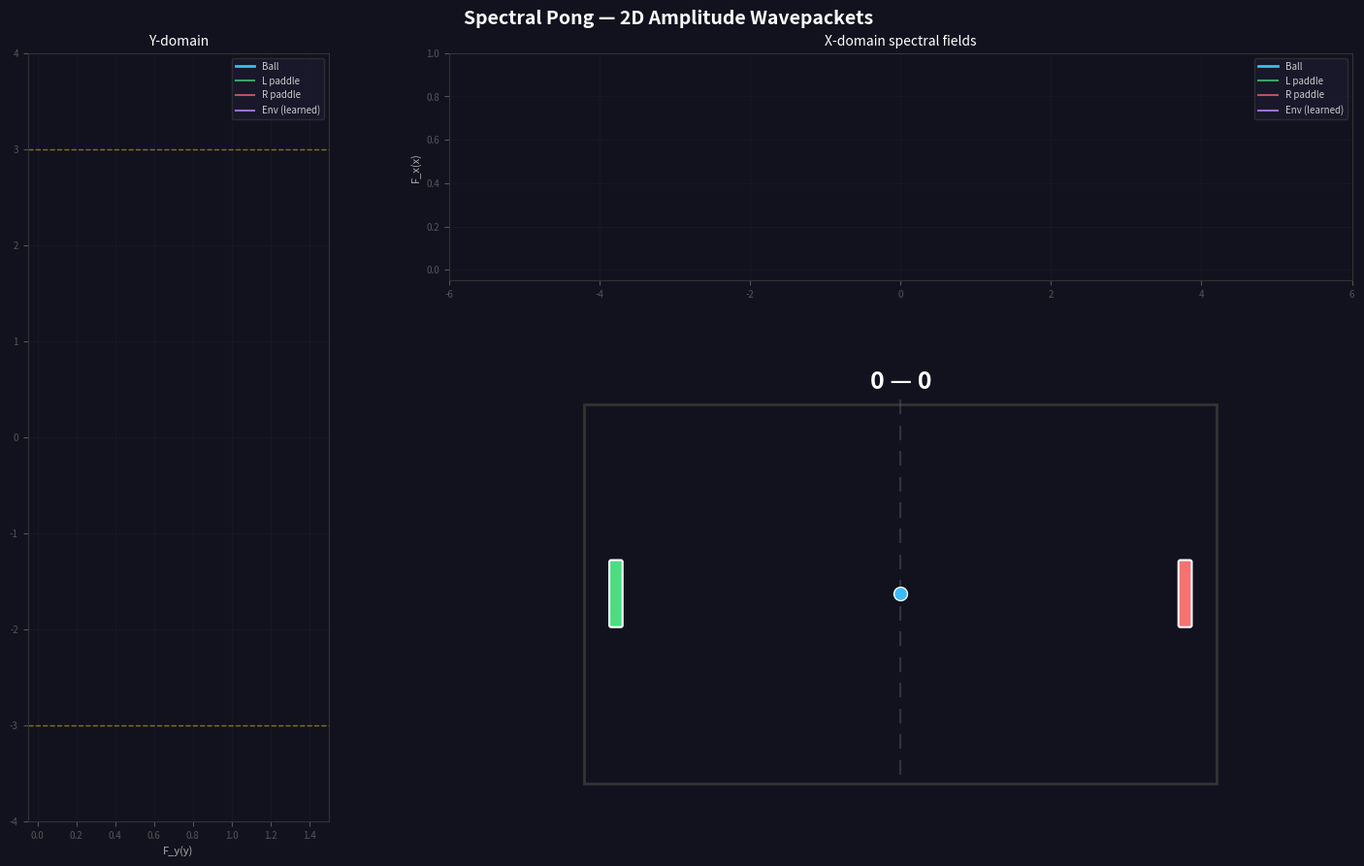

This chart was generated by the following Python code:
"""
2D Spectral Pong Visualization
===============================
Pong game where ball and paddles are observed spectral waveforms with 2D
amplitudes, and top/bottom walls are an unobserved waveform learned via LMS
from acceleration anomalies.

Two 1D domain visualizations: X-domain (horizontal) and Y-domain (vertical),
each showing one component of the 2D amplitude vectors.

Controls:
    Left paddle:  A / D
    Right paddle:  Up / Down

Usage:
    python training/spectral_pong_viz.py                              # interactive
    python training/spectral_pong_viz.py --auto-paddle                # AI paddles
    python training/spectral_pong_viz.py --save out.gif --frames 600 --auto-paddle
"""

from __future__ import annotations

import argparse
import itertools
import time
from collections import deque
from pathlib import Path

import numpy as np
import matplotlib
import matplotlib.pyplot as plt
from matplotlib.patches import Rectangle, FancyBboxPatch
from matplotlib.animation import FuncAnimation
from matplotlib.gridspec import GridSpecFromSubplotSpec

# -- constants ----------------------------------------------------------------

COEFF_CLIP = 10.0

BG_COLOR = '#12121f'
BALL_COLOR = '#38bdf8'
PADDLE_COLOR_L = '#4ade80'
PADDLE_COLOR_R = '#f87171'
WALL_COLOR = '#333'
NET_COLOR = '#555'
SCORE_COLOR = 'white'
ENV_FIELD_COLOR = '#c084fc'
INTERACT_COLOR = '#a78bfa'
RESIDUAL_COLOR = '#facc15'
REWARD_COLOR = '#fb923c'       # (unused, reward field removed)
GRID_COLOR = '#444'
GRID_ALPHA = 0.15
LABEL_COLOR = '#aaa'
TITLE_COLOR = 'white'

COURT_LEFT = -5.0
COURT_RIGHT = 5.0
COURT_TOP = 3.0
COURT_BOTTOM = -3.0

WORLD_BOUNDS = [
    (COURT_LEFT, COURT_RIGHT),   # axis 0 (x)
    (COURT_BOTTOM, COURT_TOP),   # axis 1 (y)
]

PADDLE_X_OFFSET = 0.5
PADDLE_WIDTH = 0.15
PADDLE_HEIGHT = 1.0
PADDLE_SPEED = 4.0

BALL_RADIUS = 0.15
BALL_SPEED = 2.0
SPIN_FACTOR = 2.0


# -- WavepacketObject2D ------------------------------------------------------

class WavepacketObject2D:
    """Spectral wavepacket with 2D amplitude vectors.

    Each frequency k_j has coefficients c_cos[j] and c_sin[j] in R^2.
    The field is evaluated on a 1D domain per axis:
        F_d(x) = sum_j  c_cos[j, d] * cos(k_j * x) + c_sin[j, d] * sin(k_j * x)
    where d in {0, 1} selects the x or y component.
    """

    def __init__(self, K: int, frequencies: np.ndarray,
                 pos0: tuple[float, float] = (0.0, 0.0),
                 mass: float = 1.0,
                 vel0: tuple[float, float] = (0.0, 0.0),
                 c_cos: np.ndarray | None = None,
                 c_sin: np.ndarray | None = None,
                 sigma: float = 0.8, amplitude: float = 1.5,
                 lr: float = 0.0, lr_tracking: float = 0.0):
        self.K = K
        self.k = np.asarray(frequencies, dtype=np.float64)
        self.mass = mass
        self.pos = np.array(pos0, dtype=np.float64)
        self.vel = np.array(vel0, dtype=np.float64)
        self.lr = lr
        self.lr_tracking = lr_tracking

        if c_cos is not None and c_sin is not None:
            self.c_cos = np.array(c_cos, dtype=np.float64)  # (K, 2)
            self.c_sin = np.array(c_sin, dtype=np.float64)  # (K, 2)
        else:
            # Gaussian envelope, phase set from position per axis
            envelope = amplitude * np.exp(-self.k**2 * sigma**2 / 2)  # (K,)
            self.c_cos = np.zeros((K, 2), dtype=np.float64)
            self.c_sin = np.zeros((K, 2), dtype=np.float64)
            for d in range(2):
                self.c_cos[:, d] = envelope * np.cos(self.k * self.pos[d])
                self.c_sin[:, d] = envelope * np.sin(self.k * self.pos[d])

        self.normalize()

    def _basis(self, x: float) -> np.ndarray:
        """1D Fourier basis at scalar domain position x. Returns (2K,)."""
        return np.concatenate([np.cos(self.k * x), np.sin(self.k * x)])

    def _c_flat(self, axis: int) -> np.ndarray:
        """Coefficients for one axis as flat (2K,) vector."""
        return np.concatenate([self.c_cos[:, axis], self.c_sin[:, axis]])

    def _set_c_flat(self, axis: int, c: np.ndarray) -> None:
        self.c_cos[:, axis] = c[:self.K]
        self.c_sin[:, axis] = c[self.K:]

    def evaluate(self, x_domain: np.ndarray, axis: int) -> np.ndarray:
        """Evaluate 1D field for one axis over domain grid. Returns (N,)."""
        cos_b = np.cos(self.k[None, :] * x_domain[:, None])  # (N, K)
        sin_b = np.sin(self.k[None, :] * x_domain[:, None])  # (N, K)
        return cos_b @ self.c_cos[:, axis] + sin_b @ self.c_sin[:, axis]

    def predict(self, x: float, axis: int) -> float:
        """Predict field value at domain position x for one axis."""
        return float(self._c_flat(axis) @ self._basis(x))

    def integrate(self, axis: int) -> float:
        """Analytical integral of F_d over world bounds."""
        a, b = WORLD_BOUNDS[axis]
        int_cos = (np.sin(self.k * b) - np.sin(self.k * a)) / self.k  # (K,)
        int_sin = (np.cos(self.k * a) - np.cos(self.k * b)) / self.k  # (K,)
        return float(self.c_cos[:, axis] @ int_cos +
                     self.c_sin[:, axis] @ int_sin)

    def integrate_squared(self, axis: int) -> float:
        """∫ F_d(x)² dx over world bounds (numerical trapezoidal)."""
        a, b = WORLD_BOUNDS[axis]
        grid = np.linspace(a, b, 200)
        v2 = self.evaluate(grid, axis) ** 2
        dx = (b - a) / 199
        return float((v2[0] + v2[-1]) * 0.5 + v2[1:-1].sum()) * dx

    def normalize(self) -> None:
        """Rescale coefficients so ∫ F_d(x)² dx = 1 (F² is PMF)."""
        for d in range(2):
            S = self.integrate_squared(d)
            if S > 1e-20:
                self.c_cos[:, d] /= np.sqrt(S)
                self.c_sin[:, d] /= np.sqrt(S)

    def gradient(self, x: float, axis: int) -> float:
        """Analytical derivative dF_d/dx at domain position x.

        dF/dx = sum_j [-c_cos[j,d] * k_j * sin(k_j * x)
                        + c_sin[j,d] * k_j * cos(k_j * x)]
        """
        return float(np.sum(
            -self.c_cos[:, axis] * self.k * np.sin(self.k * x)
            + self.c_sin[:, axis] * self.k * np.cos(self.k * x)))

    def inner_product_2d(self, other: 'WavepacketObject2D') -> np.ndarray:
        """Component-wise inner product per spatial dimension. Returns (2,)."""
        return np.array([
            float(np.sum(self.c_cos[:, d] * other.c_cos[:, d] +
                         self.c_sin[:, d] * other.c_sin[:, d]))
            for d in range(2)
        ])

    def cross_product_2d(self, other: 'WavepacketObject2D') -> np.ndarray:
        """Imaginary part of complex inner product per axis. Returns (2,).

        cross[d] = sum_j (self.c_cos[j,d] * other.c_sin[j,d]
                        - self.c_sin[j,d] * other.c_cos[j,d])

        Proportional to sin(k_j * (self.pos[d] - other.pos[d])) — encodes
        signed displacement between the two wavepackets.
        """
        return np.array([
            float(np.sum(self.c_cos[:, d] * other.c_sin[:, d] -
                         self.c_sin[:, d] * other.c_cos[:, d]))
            for d in range(2)
        ])

    def normalized_inner_product(self, other: 'WavepacketObject2D') -> float:
        """Spectral alignment score in ~[0, 1]. Attention weight for LMS."""
        ip = self.inner_product_2d(other)  # (2,)
        norm_s = np.sqrt(np.sum(self.c_cos**2 + self.c_sin**2, axis=0))  # (2,)
        norm_o = np.sqrt(
            np.sum(other.c_cos**2 + other.c_sin**2, axis=0))  # (2,)
        nip = ip / (norm_s * norm_o + 1e-8)  # (2,)
        return float(np.linalg.norm(nip) / np.sqrt(2))

    def shift(self, delta: float, axis: int) -> None:
        """Fourier-domain phase rotation for one axis."""
        for j in range(self.K):
            angle = self.k[j] * delta
            ca, sa = np.cos(angle), np.sin(angle)
            oc = self.c_cos[j, axis]
            os = self.c_sin[j, axis]
            self.c_cos[j, axis] = oc * ca - os * sa
            self.c_sin[j, axis] = oc * sa + os * ca

    def set_position(self, new_pos: np.ndarray) -> None:
        """Shift both axes so the wavepacket tracks new_pos."""
        for d in range(2):
            delta = new_pos[d] - self.pos[d]
            if abs(delta) > 1e-12:
                self.shift(delta, axis=d)
        self.pos[:] = new_pos
        np.clip(self.c_cos, -COEFF_CLIP, COEFF_CLIP, out=self.c_cos)
        np.clip(self.c_sin, -COEFF_CLIP, COEFF_CLIP, out=self.c_sin)

    def update_lms(self, domain_pos: np.ndarray, target_2d: np.ndarray,
                   anomaly_scale: float = 1.0) -> np.ndarray:
        """LMS update with 2D target. Returns residual (2,)."""
        if self.lr <= 0:
            return np.zeros(2)
        residual = np.zeros(2)
        for d in range(2):
            basis = self._basis(domain_pos[d])       # (2K,)
            c = self._c_flat(d)                       # (2K,)
            pred = float(c @ basis)
            res = target_2d[d] - pred
            residual[d] = res
            c_new = c + (self.lr * anomaly_scale) * basis * res
            np.clip(c_new, -COEFF_CLIP, COEFF_CLIP, out=c_new)
            self._set_c_flat(d, c_new)
        return residual

    def update_with_attention(self, domain_pos: np.ndarray,
                              target_2d: np.ndarray,
                              interaction_scales: list[float]) -> np.ndarray:
        """LMS with effective_lr = lr_tracking + lr * sum(interaction_scales)."""
        effective_lr = self.lr_tracking + self.lr * sum(interaction_scales)
        if effective_lr <= 0:
            return np.zeros(2)
        residual = np.zeros(2)
        for d in range(2):
            basis = self._basis(domain_pos[d])
            c = self._c_flat(d)
            res = target_2d[d] - float(c @ basis)
            residual[d] = res
            c_new = c + effective_lr * basis * res
            np.clip(c_new, -COEFF_CLIP, COEFF_CLIP, out=c_new)
            self._set_c_flat(d, c_new)
        return residual


# -- Simple RL paddle controller -----------------------------------------------

class SimpleRLController:
    """Linear policy: action = tanh(w · state + b).

    Trained with REINFORCE + eligibility traces.  Only 10 parameters
    (9 weights + 1 bias) — the spectral encoder does the heavy lifting.
    """

    TRACE_CLIP = 1.0
    WEIGHT_DECAY = 0.9999

    STATE_DIM = 9
    STATE_LABELS = [
        'nip_env', 'nip_padL', 'nip_padR',
        'x_env_x', 'x_env_y',
        'x_padL_x', 'x_padL_y',
        'x_padR_x', 'x_padR_y',
    ]

    def __init__(self, state_dim: int, lr: float = 3e-3,
                 gamma: float = 0.95, std: float = 0.5, **_kwargs):
        self.w = np.random.randn(state_dim) * 0.1
        self.b = 0.0
        self.lr = lr
        self.gamma = gamma
        self.std = std
        self._reset_traces()
        # Diagnostics
        self.last_mean = 0.0
        self.last_action = 0.0

    def _reset_traces(self) -> None:
        self.trace_w = np.zeros_like(self.w)
        self.trace_b = 0.0

    @staticmethod
    def build_state(wp_ball, wp_paddle_l, wp_paddle_r,
                    wp_env) -> np.ndarray:
        """9-dim spectral interaction features."""
        return np.array([
            wp_ball.normalized_inner_product(wp_env),
            wp_ball.normalized_inner_product(wp_paddle_l),
            wp_ball.normalized_inner_product(wp_paddle_r),
            *wp_ball.cross_product_2d(wp_env),
            *wp_ball.cross_product_2d(wp_paddle_l),
            *wp_ball.cross_product_2d(wp_paddle_r),
        ])

    def act(self, state: np.ndarray) -> float:
        """Linear policy: tanh(w·s + b) + noise."""
        z = float(self.w @ state + self.b)
        mean = np.tanh(z)
        action = float(np.clip(mean + self.std * np.random.randn(), -1, 1))

        # ∇ log π through tanh
        d_logpi = (action - mean) / (self.std ** 2)
        d_z = d_logpi * (1 - mean ** 2)
        grad_w = d_z * state
        grad_b = d_z

        # Eligibility traces (clipped)
        self.trace_w = np.clip(
            self.gamma * self.trace_w + grad_w,
            -self.TRACE_CLIP, self.TRACE_CLIP)
        self.trace_b = np.clip(
            self.gamma * self.trace_b + grad_b,
            -self.TRACE_CLIP, self.TRACE_CLIP)

        # Weight decay
        self.w *= self.WEIGHT_DECAY

        # Diagnostics
        self.last_mean = mean
        self.last_action = action
        return action

    def update(self, reward: float) -> None:
        """REINFORCE update on sparse reward."""
        if abs(reward) < 1e-10:
            return
        self.w += self.lr * reward * self.trace_w
        self.b += self.lr * reward * self.trace_b
        self._reset_traces()


# -- helpers ------------------------------------------------------------------

def reset_ball(ball: dict, toward: str = 'random',
               speed: float = BALL_SPEED) -> None:
    ball['x'] = 0.0
    ball['y'] = 0.0
    if toward == 'random':
        toward = 'left' if np.random.random() < 0.5 else 'right'
    angle = np.random.uniform(-0.4, 0.4)
    vx = speed * np.cos(angle)
    vy = speed * np.sin(angle)
    ball['vx'] = -vx if toward == 'left' else vx
    ball['vy'] = vy


# -- game + visualization ----------------------------------------------------

def create_game(K: int, frequencies: np.ndarray, alpha: float,
                dt: float, ball_speed: float, interval: int,
                max_frames: int | None, auto_paddle: bool,
                ball_sigma: float,
                env_lr: float, spectral_paddle: bool = False,
                alpha_paddle: float = 0.5,
                paddle_damping: float = 0.85,
                beta_paddle: float = 0.3,
                gamma_paddle: float = 0.2,
                ball_lr: float = 0.15,
                paddle_lr: float = 0.1,
                lr_tracking: float = 0.01):

    # -- spectral setup -------------------------------------------------------
    wp_ball = WavepacketObject2D(
        K, frequencies, pos0=(0.0, 0.0), mass=1.0,
        sigma=ball_sigma,
        lr=ball_lr, lr_tracking=lr_tracking)

    wp_paddle_l = WavepacketObject2D(
        K, frequencies,
        pos0=(COURT_LEFT + PADDLE_X_OFFSET, 0.0), mass=1e6,
        sigma=0.5, amplitude=1.0,
        lr=paddle_lr, lr_tracking=lr_tracking * 2)

    wp_paddle_r = WavepacketObject2D(
        K, frequencies,
        pos0=(COURT_RIGHT - PADDLE_X_OFFSET, 0.0), mass=1e6,
        sigma=0.5, amplitude=1.0,
        lr=paddle_lr, lr_tracking=lr_tracking * 2)

    # Env and reward start with orthogonal spectral basis vectors so the
    # normalized inner product can bootstrap learning:
    #   env  — basis [1,0,0,...] on x-axis, [0,1,0,...] on y-axis
    #   reward — basis [0,0,1,...] on both axes
    env_c_cos = np.zeros((K, 2))
    env_c_cos[0, 0] = 1.0  # frequency 0 → x
    env_c_cos[1, 1] = 1.0  # frequency 1 → y
    wp_env = WavepacketObject2D(
        K, frequencies, pos0=(0.0, 0.0), mass=1e6,
        c_cos=env_c_cos, c_sin=np.zeros((K, 2)),
        lr=env_lr, lr_tracking=0.0)

    # (Reward field removed — was overwhelming spectral signals)

    # -- RL paddle controllers (one per paddle, opposite rewards) ------------
    rl_left = None
    rl_right = None
    if spectral_paddle:
        # State: 5 wavepackets × (K×2 cos + K×2 sin) + 6 game-state floats
        rl_left = SimpleRLController(SimpleRLController.STATE_DIM)
        rl_right = SimpleRLController(SimpleRLController.STATE_DIM)

    # -- Newtonian state ------------------------------------------------------
    paddle_lx = COURT_LEFT + PADDLE_X_OFFSET
    paddle_rx = COURT_RIGHT - PADDLE_X_OFFSET

    ball = {'x': 0.0, 'y': 0.0, 'vx': 0.0, 'vy': 0.0}
    reset_ball(ball, toward='right', speed=ball_speed)

    left_paddle = {'y': 0.0, 'score': 0}
    right_paddle = {'y': 0.0, 'score': 0}
    key_times: dict[str, float] = {}
    paddle_vel = {'l': 0.0, 'r': 0.0}
    state = {'freeze': 0, 't': 0,
             'anomaly': np.zeros(2), 'max_anomaly': 1.0}

    window = 200
    anomaly_hist = deque(maxlen=window)
    history_t = deque(maxlen=window)

    # -- figure layout --------------------------------------------------------
    # Layout:  Y-domain (left) | X-domain (top-right)
    #                          | Court    (bottom-right)
    #          [Debug strip — only when spectral_paddle]
    if spectral_paddle:
        fig = plt.figure(figsize=(15, 11))
        fig.patch.set_facecolor(BG_COLOR)
        fig.suptitle('Spectral Pong — 2D Amplitude Wavepackets',
                     color=TITLE_COLOR, fontsize=14, fontweight='bold', y=0.98)
        gs = fig.add_gridspec(3, 2, width_ratios=[1, 3],
                              height_ratios=[1, 2, 0.6],
                              hspace=0.3, wspace=0.2,
                              left=0.06, right=0.97, top=0.93, bottom=0.04)
        ax_y = fig.add_subplot(gs[0:2, 0])
        ax_x = fig.add_subplot(gs[0, 1])
        ax_court = fig.add_subplot(gs[1, 1])

        # Debug strip: [input heatmap | L hidden | L out | R hidden | R out]
        gs_dbg = GridSpecFromSubplotSpec(
            1, 5, subplot_spec=gs[2, :],
            width_ratios=[4, 2, 1, 2, 1], wspace=0.4)
        ax_input = fig.add_subplot(gs_dbg[0, 0])
        ax_hid_l = fig.add_subplot(gs_dbg[0, 1])
        ax_out_l = fig.add_subplot(gs_dbg[0, 2])
        ax_hid_r = fig.add_subplot(gs_dbg[0, 3])
        ax_out_r = fig.add_subplot(gs_dbg[0, 4])
        debug_axes = [ax_input, ax_hid_l, ax_out_l, ax_hid_r, ax_out_r]
    else:
        fig = plt.figure(figsize=(15, 9))
        fig.patch.set_facecolor(BG_COLOR)
        fig.suptitle('Spectral Pong — 2D Amplitude Wavepackets',
                     color=TITLE_COLOR, fontsize=14, fontweight='bold', y=0.98)
        gs = fig.add_gridspec(2, 2, width_ratios=[1, 3], height_ratios=[1, 2],
                              hspace=0.25, wspace=0.2,
                              left=0.06, right=0.97, top=0.93, bottom=0.05)
        ax_y = fig.add_subplot(gs[:, 0])
        ax_x = fig.add_subplot(gs[0, 1])
        ax_court = fig.add_subplot(gs[1, 1])
        debug_axes = []

    for ax in [ax_y, ax_x, ax_court] + debug_axes:
        ax.set_facecolor(BG_COLOR)
        ax.tick_params(colors='#555', labelsize=7)
        for spine in ax.spines.values():
            spine.set_color('#333')

    # -- X-domain panel -------------------------------------------------------
    x_dom = np.linspace(COURT_LEFT - 1, COURT_RIGHT + 1, 400)
    ax_x.set_xlim(x_dom[0], x_dom[-1])
    ax_x.set_ylim(-0.05, 1.0)
    ax_x.set_title('X-domain spectral fields', color=TITLE_COLOR, fontsize=10)
    ax_x.set_ylabel('F_x(x)', color=LABEL_COLOR, fontsize=8)
    ax_x.grid(True, color=GRID_COLOR, alpha=GRID_ALPHA, linewidth=0.5)

    lx_ball, = ax_x.plot([], [], color=BALL_COLOR, lw=2, label='Ball')
    lx_pad_l, = ax_x.plot([], [], color=PADDLE_COLOR_L, lw=1.5, alpha=0.7,
                          label='L paddle')
    lx_pad_r, = ax_x.plot([], [], color=PADDLE_COLOR_R, lw=1.5, alpha=0.7,
                          label='R paddle')
    lx_env, = ax_x.plot([], [], color=ENV_FIELD_COLOR, lw=1.5, alpha=0.8,
                        label='Env (learned)')
    lx_dot, = ax_x.plot([], [], 'o', color=BALL_COLOR, markersize=8,
                        zorder=5, markeredgecolor='white', markeredgewidth=1)
    ax_x.legend(loc='upper right', fontsize=7, facecolor='#1a1a2e',
                edgecolor='#333', labelcolor='#ccc')

    # -- Y-domain panel -------------------------------------------------------
    y_dom = np.linspace(COURT_BOTTOM - 1, COURT_TOP + 1, 400)
    ax_y.set_ylim(y_dom[0], y_dom[-1])
    ax_y.set_xlim(-0.05, 1.5)
    ax_y.set_title('Y-domain', color=TITLE_COLOR, fontsize=10)
    ax_y.set_xlabel('F_y(y)', color=LABEL_COLOR, fontsize=8)
    ax_y.grid(True, color=GRID_COLOR, alpha=GRID_ALPHA, linewidth=0.5)
    # Walls as dashed lines on the Y-domain
    ax_y.axhline(COURT_TOP, color=RESIDUAL_COLOR, ls='--', lw=1, alpha=0.5)
    ax_y.axhline(COURT_BOTTOM, color=RESIDUAL_COLOR, ls='--', lw=1, alpha=0.5)

    ly_ball, = ax_y.plot([], [], color=BALL_COLOR, lw=2, label='Ball')
    ly_pad_l, = ax_y.plot([], [], color=PADDLE_COLOR_L, lw=1.5, alpha=0.7,
                          label='L paddle')
    ly_pad_r, = ax_y.plot([], [], color=PADDLE_COLOR_R, lw=1.5, alpha=0.7,
                          label='R paddle')
    ly_env, = ax_y.plot([], [], color=ENV_FIELD_COLOR, lw=1.5, alpha=0.8,
                        label='Env (learned)')
    ly_dot, = ax_y.plot([], [], 'o', color=BALL_COLOR, markersize=8,
                        zorder=5, markeredgecolor='white', markeredgewidth=1)
    ax_y.legend(loc='upper right', fontsize=7, facecolor='#1a1a2e',
                edgecolor='#333', labelcolor='#ccc')

    # -- Court panel ----------------------------------------------------------
    ax_court.set_xlim(COURT_LEFT - 0.5, COURT_RIGHT + 0.5)
    ax_court.set_ylim(COURT_BOTTOM - 0.6, COURT_TOP + 0.6)
    ax_court.set_aspect('equal')
    ax_court.set_xticks([])
    ax_court.set_yticks([])
    for spine in ax_court.spines.values():
        spine.set_visible(False)

    court_rect = Rectangle(
        (COURT_LEFT, COURT_BOTTOM),
        COURT_RIGHT - COURT_LEFT, COURT_TOP - COURT_BOTTOM,
        linewidth=2, edgecolor=WALL_COLOR, facecolor='none', zorder=1)
    ax_court.add_patch(court_rect)

    for y_pos in np.linspace(COURT_BOTTOM + 0.15, COURT_TOP - 0.15, 15):
        ax_court.plot([0, 0], [y_pos, y_pos + 0.2], color=NET_COLOR,
                      lw=1.5, alpha=0.5, zorder=1)

    lp_patch = FancyBboxPatch(
        (paddle_lx - PADDLE_WIDTH / 2, -PADDLE_HEIGHT / 2),
        PADDLE_WIDTH, PADDLE_HEIGHT,
        boxstyle='round,pad=0.03', facecolor=PADDLE_COLOR_L,
        edgecolor='white', linewidth=1.5, zorder=3)
    rp_patch = FancyBboxPatch(
        (paddle_rx - PADDLE_WIDTH / 2, -PADDLE_HEIGHT / 2),
        PADDLE_WIDTH, PADDLE_HEIGHT,
        boxstyle='round,pad=0.03', facecolor=PADDLE_COLOR_R,
        edgecolor='white', linewidth=1.5, zorder=3)
    ax_court.add_patch(lp_patch)
    ax_court.add_patch(rp_patch)

    ball_dot, = ax_court.plot([0], [0], 'o', color=BALL_COLOR, markersize=10,
                              zorder=4, markeredgecolor='white',
                              markeredgewidth=1.0)

    score_text = ax_court.text(0, COURT_TOP + 0.35, '0 \u2014 0',
                               color=SCORE_COLOR, fontsize=18,
                               fontweight='bold',
                               horizontalalignment='center',
                               verticalalignment='center', zorder=5)

    anomaly_arrow = [None]
    frame_text = ax_court.text(0.98, 0.02, '', transform=ax_court.transAxes,
                               color='#555', fontsize=8,
                               horizontalalignment='right')

    # -- debug strip artists (only when spectral_paddle) ----------------------
    debug_heatmap = None
    debug_bars_l = []
    debug_bars_r = []
    debug_mean_l = debug_act_l = debug_text_l = None
    debug_mean_r = debug_act_r = debug_text_r = None

    if spectral_paddle:

        # Input features: 10-dim spectral interaction bar chart
        n_feat = SimpleRLController.STATE_DIM
        feat_bars = ax_input.barh(range(n_feat), np.zeros(n_feat),
                                  color=BALL_COLOR, height=0.7)
        debug_heatmap = list(feat_bars)  # reuse name, now a list of bars
        ax_input.set_xlim(-1.2, 1.2)
        ax_input.set_yticks(range(n_feat))
        ax_input.set_yticklabels(SimpleRLController.STATE_LABELS,
                                 fontsize=6, color=LABEL_COLOR)
        ax_input.axvline(0, color='#333', lw=0.5)
        ax_input.invert_yaxis()
        ax_input.set_title('Spectral Features (9d)',
                           color=TITLE_COLOR, fontsize=9)

        # Weights — left controller
        bars_l = ax_hid_l.barh(range(n_feat), np.zeros(n_feat),
                               color=PADDLE_COLOR_L, height=0.7)
        debug_bars_l = list(bars_l)
        ax_hid_l.set_xlim(-1.0, 1.0)
        ax_hid_l.set_yticks(range(n_feat))
        ax_hid_l.set_yticklabels(SimpleRLController.STATE_LABELS,
                                 fontsize=5, color=LABEL_COLOR)
        ax_hid_l.axvline(0, color='#333', lw=0.5)
        ax_hid_l.set_title('L Weights', color=PADDLE_COLOR_L, fontsize=9)
        ax_hid_l.invert_yaxis()

        # Weights — right controller
        bars_r = ax_hid_r.barh(range(n_feat), np.zeros(n_feat),
                               color=PADDLE_COLOR_R, height=0.7)
        debug_bars_r = list(bars_r)
        ax_hid_r.set_xlim(-1.0, 1.0)
        ax_hid_r.set_yticks(range(n_feat))
        ax_hid_r.set_yticklabels(SimpleRLController.STATE_LABELS,
                                 fontsize=5, color=LABEL_COLOR)
        ax_hid_r.axvline(0, color='#333', lw=0.5)
        ax_hid_r.set_title('R Weights', color=PADDLE_COLOR_R, fontsize=9)
        ax_hid_r.invert_yaxis()

        # Output gauge — left: bar for mean, dot for action
        ax_out_l.set_xlim(-1.2, 1.2)
        ax_out_l.set_ylim(-0.5, 0.5)
        ax_out_l.axvline(0, color='#333', lw=0.5)
        debug_mean_l, = ax_out_l.plot([0], [0], 's', color=PADDLE_COLOR_L,
                                      markersize=12, alpha=0.4)
        debug_act_l, = ax_out_l.plot([0], [0], 'o', color=PADDLE_COLOR_L,
                                     markersize=8, zorder=5)
        debug_text_l = ax_out_l.text(0, -0.35, '0.00', color=PADDLE_COLOR_L,
                                     fontsize=8, ha='center')
        ax_out_l.set_yticks([])
        ax_out_l.set_xticks([-1, 0, 1])
        ax_out_l.tick_params(labelsize=6)
        ax_out_l.set_title('L Act', color=PADDLE_COLOR_L, fontsize=9)

        # Output gauge — right
        ax_out_r.set_xlim(-1.2, 1.2)
        ax_out_r.set_ylim(-0.5, 0.5)
        ax_out_r.axvline(0, color='#333', lw=0.5)
        debug_mean_r, = ax_out_r.plot([0], [0], 's', color=PADDLE_COLOR_R,
                                      markersize=12, alpha=0.4)
        debug_act_r, = ax_out_r.plot([0], [0], 'o', color=PADDLE_COLOR_R,
                                     markersize=8, zorder=5)
        debug_text_r = ax_out_r.text(0, -0.35, '0.00', color=PADDLE_COLOR_R,
                                     fontsize=8, ha='center')
        ax_out_r.set_yticks([])
        ax_out_r.set_xticks([-1, 0, 1])
        ax_out_r.tick_params(labelsize=6)
        ax_out_r.set_title('R Act', color=PADDLE_COLOR_R, fontsize=9)

    # -- keyboard -------------------------------------------------------------
    def on_key_press(event):
        key_times[event.key] = time.time()
    fig.canvas.mpl_connect('key_press_event', on_key_press)

    # -- animation step -------------------------------------------------------

    def init():
        for ln in [lx_ball, lx_pad_l, lx_pad_r, lx_env,
                   ly_ball, ly_pad_l, ly_pad_r, ly_env]:
            ln.set_data([], [])
        lx_dot.set_data([], [])
        ly_dot.set_data([], [])
        ball_dot.set_data([], [])
        frame_text.set_text('')
        return ()

    def step(_frame):
        t = state['t']

        # Freeze after scoring
        if state['freeze'] > 0:
            state['freeze'] -= 1
            state['t'] = t + 1
            return ()

        # -- move paddles -------------------------------------------------
        half_h = PADDLE_HEIGHT / 2
        if auto_paddle:
            if spectral_paddle and rl_left is not None:
                # RL policy: wavepacket state → paddle velocity (one per paddle)
                rl_state = SimpleRLController.build_state(
                    wp_ball, wp_paddle_l, wp_paddle_r, wp_env)
                act_l = rl_left.act(rl_state)
                act_r = rl_right.act(rl_state)
                left_paddle['y'] += act_l * PADDLE_SPEED * dt
                right_paddle['y'] += act_r * PADDLE_SPEED * dt
            else:
                # Simple tracking AI
                track_speed = PADDLE_SPEED * dt * 0.8
                if ball['y'] > left_paddle['y'] + 0.1:
                    left_paddle['y'] += track_speed
                elif ball['y'] < left_paddle['y'] - 0.1:
                    left_paddle['y'] -= track_speed
                if ball['y'] > right_paddle['y'] + 0.1:
                    right_paddle['y'] += track_speed
                elif ball['y'] < right_paddle['y'] - 0.1:
                    right_paddle['y'] -= track_speed
        else:
            now = time.time()
            held = 0.15
            if now - key_times.get('a', 0) < held:
                left_paddle['y'] += PADDLE_SPEED * dt
            if now - key_times.get('d', 0) < held:
                left_paddle['y'] -= PADDLE_SPEED * dt
            if now - key_times.get('up', 0) < held:
                right_paddle['y'] += PADDLE_SPEED * dt
            if now - key_times.get('down', 0) < held:
                right_paddle['y'] -= PADDLE_SPEED * dt

        left_paddle['y'] = np.clip(left_paddle['y'],
                                   COURT_BOTTOM + half_h, COURT_TOP - half_h)
        right_paddle['y'] = np.clip(right_paddle['y'],
                                    COURT_BOTTOM + half_h, COURT_TOP - half_h)

        # -- Newtonian ball step ------------------------------------------
        vx_before, vy_before = ball['vx'], ball['vy']

        ball['x'] += ball['vx'] * dt
        ball['y'] += ball['vy'] * dt

        # Top/bottom wall bounce
        if ball['y'] >= COURT_TOP - BALL_RADIUS:
            ball['y'] = 2 * (COURT_TOP - BALL_RADIUS) - ball['y']
            ball['vy'] = -ball['vy']
        elif ball['y'] <= COURT_BOTTOM + BALL_RADIUS:
            ball['y'] = 2 * (COURT_BOTTOM + BALL_RADIUS) - ball['y']
            ball['vy'] = -ball['vy']

        # Left paddle collision
        if (ball['vx'] < 0
                and ball['x'] - BALL_RADIUS <= paddle_lx + PADDLE_WIDTH / 2
                and ball['x'] - BALL_RADIUS >= paddle_lx - PADDLE_WIDTH / 2 - abs(ball['vx'] * dt)
                and abs(ball['y'] - left_paddle['y']) <= half_h + BALL_RADIUS):
            ball['x'] = paddle_lx + PADDLE_WIDTH / 2 + BALL_RADIUS
            ball['vx'] = -ball['vx']
            offset = (ball['y'] - left_paddle['y']) / half_h
            ball['vy'] += offset * SPIN_FACTOR
            spd = np.hypot(ball['vx'], ball['vy'])
            ball['vx'] *= ball_speed / spd
            ball['vy'] *= ball_speed / spd

        # Right paddle collision
        if (ball['vx'] > 0
                and ball['x'] + BALL_RADIUS >= paddle_rx - PADDLE_WIDTH / 2
                and ball['x'] + BALL_RADIUS <= paddle_rx + PADDLE_WIDTH / 2 + abs(ball['vx'] * dt)
                and abs(ball['y'] - right_paddle['y']) <= half_h + BALL_RADIUS):
            ball['x'] = paddle_rx - PADDLE_WIDTH / 2 - BALL_RADIUS
            ball['vx'] = -ball['vx']
            offset = (ball['y'] - right_paddle['y']) / half_h
            ball['vy'] += offset * SPIN_FACTOR
            spd = np.hypot(ball['vx'], ball['vy'])
            ball['vx'] *= ball_speed / spd
            ball['vy'] *= ball_speed / spd

        vx_after, vy_after = ball['vx'], ball['vy']

        # Scoring
        scored = False
        reward = 0.0
        if ball['x'] < COURT_LEFT:
            right_paddle['score'] += 1
            reward = -1.0   # left paddle conceded
            scored = True
        elif ball['x'] > COURT_RIGHT:
            left_paddle['score'] += 1
            reward = +1.0   # left paddle scored
            scored = True

        if scored:
            # RL update — opposite rewards for each side
            if rl_left is not None:
                rl_left.update(reward)       # +1 when left scores
                rl_right.update(-reward)     # +1 when right blocks
            reset_ball(ball, toward='left' if reward < 0 else 'right',
                       speed=ball_speed)
            state['freeze'] = int(0.5 / dt)
            paddle_vel['l'] = 0.0
            paddle_vel['r'] = 0.0
            # Re-init ball wavepacket on score
            wp_ball.__init__(K, frequencies, pos0=(ball['x'], ball['y']),
                             mass=1.0, sigma=ball_sigma,
                             lr=ball_lr, lr_tracking=lr_tracking)

        # -- update wavepackets: shift + LMS + PMF deviation learning ----
        ball_pos = np.array([ball['x'], ball['y']])
        paddle_l_pos = np.array([paddle_lx, left_paddle['y']])
        paddle_r_pos = np.array([paddle_rx, right_paddle['y']])

        # 1. Propagation: shift by velocity (free-flight kinematics)
        for d in range(2):
            wp_ball.shift([ball['vx'], ball['vy']][d] * dt, axis=d)
        delta_l = left_paddle['y'] - wp_paddle_l.pos[1]
        delta_r = right_paddle['y'] - wp_paddle_r.pos[1]
        if abs(delta_l) > 1e-12:
            wp_paddle_l.shift(delta_l, axis=1)
        if abs(delta_r) > 1e-12:
            wp_paddle_r.shift(delta_r, axis=1)

        # 2. Attention-weighted LMS correction (shape only, target=1.0)
        if not scored:
            nip_ball_env = abs(wp_ball.normalized_inner_product(wp_env))
            nip_ball_padL = abs(wp_ball.normalized_inner_product(wp_paddle_l))
            nip_ball_padR = abs(wp_ball.normalized_inner_product(wp_paddle_r))

            unity = np.array([1.0, 1.0])
            wp_ball.update_with_attention(
                ball_pos, unity,
                [nip_ball_env, nip_ball_padL, nip_ball_padR])
            wp_paddle_l.update_with_attention(
                paddle_l_pos, unity, [nip_ball_padL])
            wp_paddle_r.update_with_attention(
                paddle_r_pos, unity, [nip_ball_padR])

        # 3. Measure integral deviation BEFORE normalizing
        #    Deviation from PMF=1 reveals environmental interaction
        ball_deviation = np.array([wp_ball.integrate_squared(d) - 1.0
                                   for d in range(2)])

        # 4. Normalize observed objects back to PMF
        wp_ball.normalize()
        wp_paddle_l.normalize()
        wp_paddle_r.normalize()

        # 5. Feed deviation into env field — "something here pushed
        #    the ball off its PMF constraint"
        deviation_mag = np.linalg.norm(ball_deviation)
        if not scored and deviation_mag > 1e-8:
            wp_env.update_lms(ball_pos, ball_deviation,
                              anomaly_scale=deviation_mag)
            wp_env.normalize()

        # 6. Update stored positions
        wp_ball.pos[:] = ball_pos
        wp_paddle_l.pos[:] = paddle_l_pos
        wp_paddle_r.pos[:] = paddle_r_pos

        # Deviation magnitude for display (replaces old anomaly)
        a_residual = ball_deviation

        state['anomaly'] = a_residual
        state['max_anomaly'] = max(np.linalg.norm(a_residual),
                                   state['max_anomaly'] * 0.98)

        anomaly_hist.append(np.linalg.norm(a_residual))
        history_t.append(t)
        state['t'] = t + 1

        # -- draw X-domain (plot F² = PMF) --------------------------------
        lx_ball.set_data(x_dom, wp_ball.evaluate(x_dom, axis=0) ** 2)
        lx_pad_l.set_data(x_dom, wp_paddle_l.evaluate(x_dom, axis=0) ** 2)
        lx_pad_r.set_data(x_dom, wp_paddle_r.evaluate(x_dom, axis=0) ** 2)
        lx_env.set_data(x_dom, wp_env.evaluate(x_dom, axis=0) ** 2)
        lx_dot.set_data([ball['x']], [0])

        # -- draw Y-domain (plot F² = PMF, x=field², y=domain) ----------
        ly_ball.set_data(wp_ball.evaluate(y_dom, axis=1) ** 2, y_dom)
        ly_pad_l.set_data(wp_paddle_l.evaluate(y_dom, axis=1) ** 2, y_dom)
        ly_pad_r.set_data(wp_paddle_r.evaluate(y_dom, axis=1) ** 2, y_dom)
        ly_env.set_data(wp_env.evaluate(y_dom, axis=1) ** 2, y_dom)
        ly_dot.set_data([0], [ball['y']])

        # -- draw court ---------------------------------------------------
        ball_dot.set_data([ball['x']], [ball['y']])
        lp_patch.set_y(left_paddle['y'] - half_h)
        rp_patch.set_y(right_paddle['y'] - half_h)
        score_text.set_text(
            f'{left_paddle["score"]} \u2014 {right_paddle["score"]}')
        frame_text.set_text(f't={t}')

        # Anomaly arrow on court
        if anomaly_arrow[0] is not None:
            anomaly_arrow[0].remove()
            anomaly_arrow[0] = None
        ma = max(state['max_anomaly'], 0.01)
        a_norm = np.linalg.norm(a_residual)
        arrow_len = min(a_norm / ma * 1.5, 2.0)
        if arrow_len > 0.05 and a_norm > 0.01:
            direction = a_residual / a_norm
            anomaly_arrow[0] = ax_court.annotate(
                '', xy=(ball['x'] + direction[0] * arrow_len,
                        ball['y'] + direction[1] * arrow_len),
                xytext=(ball['x'], ball['y']),
                arrowprops=dict(arrowstyle='->', color=RESIDUAL_COLOR,
                                lw=2.5, mutation_scale=15), zorder=6)

        # -- update debug strip -------------------------------------------
        if spectral_paddle and debug_heatmap is not None:
            # Input features bar chart
            for i, bar in enumerate(debug_heatmap):
                bar.set_width(rl_state[i])

            # Hidden activations
            # Weights
            for i, bar in enumerate(debug_bars_l):
                bar.set_width(rl_left.w[i])
            for i, bar in enumerate(debug_bars_r):
                bar.set_width(rl_right.w[i])

            # Output gauges
            debug_mean_l.set_xdata([rl_left.last_mean])
            debug_act_l.set_xdata([rl_left.last_action])
            debug_text_l.set_text(f'{rl_left.last_action:+.2f}')
            debug_text_l.set_x(rl_left.last_action)

            debug_mean_r.set_xdata([rl_right.last_mean])
            debug_act_r.set_xdata([rl_right.last_action])
            debug_text_r.set_text(f'{rl_right.last_action:+.2f}')
            debug_text_r.set_x(rl_right.last_action)

        return ()

    frames = range(max_frames) if max_frames is not None else itertools.count()
    anim = FuncAnimation(fig, step, frames=frames, init_func=init,
                         interval=interval, blit=False, repeat=False)
    return fig, anim


# -- main ---------------------------------------------------------------------

def main():
    parser = argparse.ArgumentParser(
        description='2D Spectral Pong Visualization')
    parser.add_argument('--save', type=str, default=None,
                        help='Save animation to file (e.g. out.gif)')
    parser.add_argument('--frames', type=int, default=None,
                        help='Frame limit (required for --save)')
    parser.add_argument('--K', type=int, default=8,
                        help='Number of spectral components (default: 8)')
    parser.add_argument('--alpha', type=float, default=0.15,
                        help='Force coupling strength (default: 0.15)')
    parser.add_argument('--lr', type=float, default=0.15,
                        help='LMS learning rate (default: 0.15)')
    parser.add_argument('--speed', type=float, default=1.0,
                        help='Ball speed multiplier (default: 1.0)')
    parser.add_argument('--fps', type=int, default=30,
                        help='Target FPS (default: 30)')
    parser.add_argument('--auto-paddle', action='store_true',
                        help='AI-controlled paddles (required for --save)')
    parser.add_argument('--spectral-paddle', action='store_true',
                        help='Use spectral inner-product force for paddle AI '
                             '(with --auto-paddle)')
    parser.add_argument('--alpha-paddle', type=float, default=0.5,
                        help='Paddle-ball spectral coupling strength '
                             '(default: 0.5)')
    parser.add_argument('--paddle-damping', type=float, default=0.85,
                        help='Paddle velocity damping per frame '
                             '(default: 0.85)')
    parser.add_argument('--beta-paddle', type=float, default=0.3,
                        help='Wall-anticipation coupling strength '
                             '(default: 0.3)')
    parser.add_argument('--gamma-paddle', type=float, default=0.2,
                        help='Reward-gradient coupling strength '
                             '(default: 0.2)')
    parser.add_argument('--ball-lr', type=float, default=0.15,
                        help='Ball interaction LMS learning rate '
                             '(default: 0.15)')
    parser.add_argument('--paddle-lr', type=float, default=0.1,
                        help='Paddle interaction LMS learning rate '
                             '(default: 0.1)')
    parser.add_argument('--lr-tracking', type=float, default=0.01,
                        help='Always-on tracking LMS learning rate '
                             '(default: 0.01)')
    args = parser.parse_args()

    if args.save and args.frames is None:
        parser.error('--frames is required when using --save')

    K = args.K
    if K == 8:
        frequencies = np.array([0.3, 0.6, 1.0, 1.4, 1.9, 2.4, 3.0, 3.7])
    elif K == 4:
        frequencies = np.array([0.3, 0.7, 1.5, 2.5])
    else:
        frequencies = np.linspace(0.3, 3.7, K)

    if args.save:
        matplotlib.use('Agg')

    interval = int(1000 / args.fps)
    dt = interval / 1000.0

    fig, anim = create_game(
        K=K,
        frequencies=frequencies,
        alpha=args.alpha,
        dt=dt,
        ball_speed=BALL_SPEED * args.speed,
        interval=interval,
        max_frames=args.frames,
        auto_paddle=args.auto_paddle,
        ball_sigma=0.8,
        env_lr=args.lr,
        spectral_paddle=args.spectral_paddle,
        alpha_paddle=args.alpha_paddle,
        paddle_damping=args.paddle_damping,
        beta_paddle=args.beta_paddle,
        gamma_paddle=args.gamma_paddle,
        ball_lr=args.ball_lr,
        paddle_lr=args.paddle_lr,
        lr_tracking=args.lr_tracking,
    )

    if args.save:
        save_path = Path(args.save)
        if save_path.suffix == '.gif':
            anim.save(str(save_path), writer='pillow', fps=args.fps)
        else:
            anim.save(str(save_path), fps=args.fps)
        print(f'Saved to {save_path}')
    else:
        plt.show()


if __name__ == '__main__':
    main()
